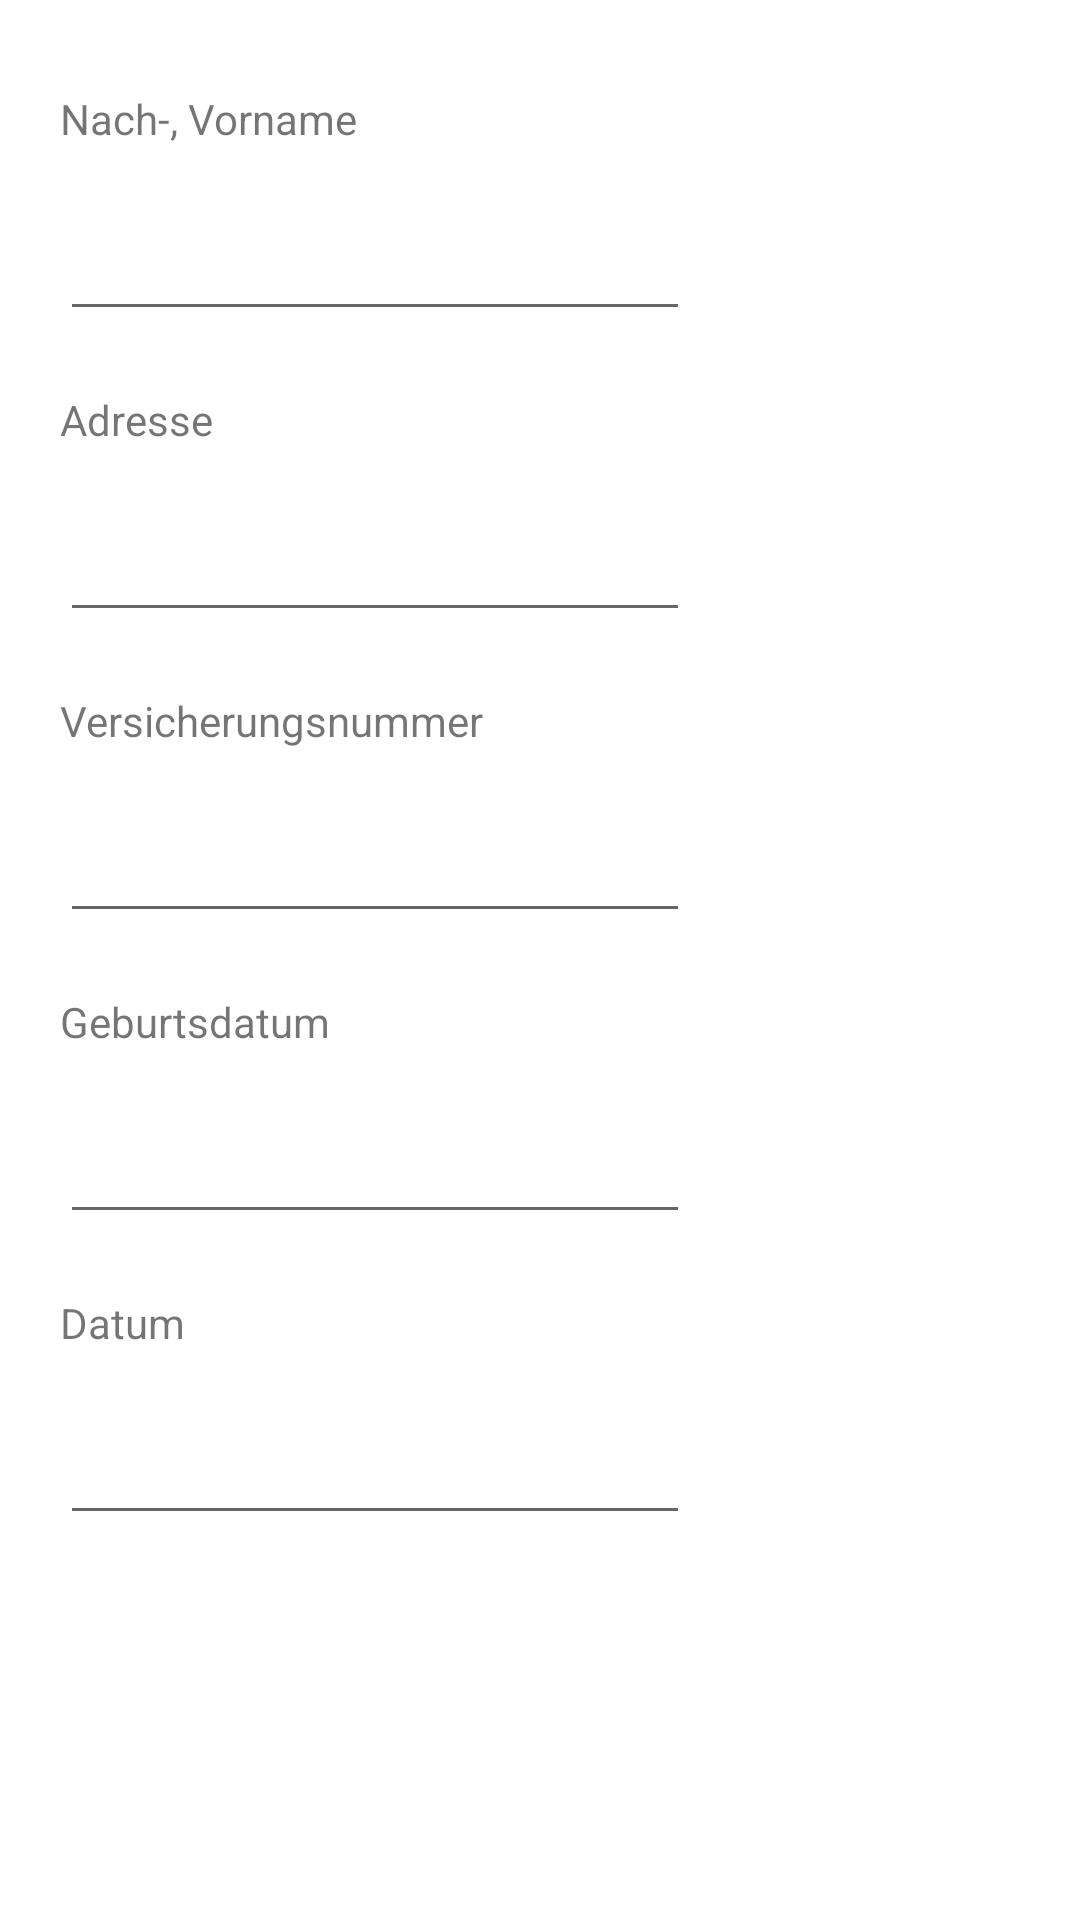

Write the Android layout XML for this screen, with the resource values it uses.
<!-- AndroidManifest.xml: application theme Theme.MyApplication -->
<!-- res/layout/activity_patient_daten.xml -->
<?xml version="1.0" encoding="utf-8"?>
<RelativeLayout xmlns:android="http://schemas.android.com/apk/res/android"
    xmlns:app="http://schemas.android.com/apk/res-auto"
    xmlns:tools="http://schemas.android.com/tools"
    android:layout_width="match_parent"
    android:layout_height="match_parent"
    tools:context=".PatientList">
    <TextView
        android:id="@+id/name"
        android:layout_marginTop="30dp"
        android:layout_marginLeft="20dp"
        android:layout_width="wrap_content"
        android:layout_height="wrap_content"
        android:text="Nach-, Vorname"
        tools:layout_editor_absoluteX="12dp"
        tools:layout_editor_absoluteY="16dp" />

    <EditText
        android:id="@+id/editTextTextPersonName2"
        android:layout_below="@+id/name"
        android:layout_marginTop="20dp"
        android:layout_marginLeft="20dp"
        android:layout_width="wrap_content"
        android:layout_height="wrap_content"
        android:ems="10"
        android:inputType="textPersonName"
        android:text="" />

    <TextView
        android:id="@+id/adresse"
        android:layout_below="@id/editTextTextPersonName2"
        android:layout_marginTop="20dp"
        android:layout_marginLeft="20dp"
        android:layout_width="wrap_content"
        android:layout_height="wrap_content"
        android:text="Adresse" />

    <EditText
        android:id="@+id/editAdresse"
        android:layout_below="@id/adresse"
        android:layout_marginTop="20dp"
        android:layout_marginLeft="20dp"
        android:layout_width="wrap_content"
        android:layout_height="wrap_content"
        android:ems="10"
        android:inputType="textPersonName"
        android:text="" />

    <TextView
        android:id="@+id/krankenkasse"
        android:layout_below="@id/editAdresse"
        android:layout_marginTop="20dp"
        android:layout_marginLeft="20dp"
        android:layout_width="wrap_content"
        android:layout_height="wrap_content"
        android:text="Versicherungsnummer" />

    <EditText
        android:id="@+id/krankenkassenummer"
        android:layout_below="@id/krankenkasse"
        android:layout_marginTop="20dp"
        android:layout_marginLeft="20dp"
        android:layout_width="wrap_content"
        android:layout_height="wrap_content"
        android:ems="10"
        android:inputType="textPersonName"
        android:text="" />

    <TextView
        android:id="@+id/birthDate"
        android:layout_below="@id/krankenkassenummer"
        android:layout_marginTop="20dp"
        android:layout_marginLeft="20dp"
        android:layout_width="wrap_content"
        android:layout_height="wrap_content"
        android:text="Geburtsdatum" />

    <EditText
        android:id="@+id/editbirthDate"
        android:layout_below="@id/birthDate"
        android:layout_marginTop="20dp"
        android:layout_marginLeft="20dp"
        android:layout_width="wrap_content"
        android:layout_height="wrap_content"
        android:ems="10"
        android:inputType="date" />

    <TextView
        android:id="@+id/Datum"
        android:layout_below="@id/editbirthDate"
        android:layout_marginTop="20dp"
        android:layout_marginLeft="20dp"
        android:layout_width="wrap_content"
        android:layout_height="wrap_content"
        android:text="Datum" />

    <EditText
        android:id="@+id/editDatum"
        android:layout_below="@id/Datum"
        android:layout_marginTop="20dp"
        android:layout_marginLeft="20dp"
        android:layout_width="wrap_content"
        android:layout_height="wrap_content"
        android:ems="10"
        android:inputType="date" />

</RelativeLayout>
<!-- resources referenced by this layout -->
<resources>
  <style name="Theme.MyApplication" parent="Theme.MaterialComponents.DayNight.NoActionBar">
          
          <item name="colorPrimary">#408BC5</item>
          <item name="colorPrimaryVariant">#3FA5CA</item>
          <item name="colorOnPrimary">@color/white</item>
          
          <item name="colorSecondary">@color/teal_200</item>
          <item name="colorSecondaryVariant">@color/teal_700</item>
          <item name="colorOnSecondary">@color/black</item>
          
          <item name="android:statusBarColor">#3F9FFF</item>
          
      </style>
  <color name="white">#FFFFFFFF</color>
  <color name="teal_200">#FF03DAC5</color>
  <color name="teal_700">#FF018786</color>
  <color name="black">#FF000000</color>
</resources>
